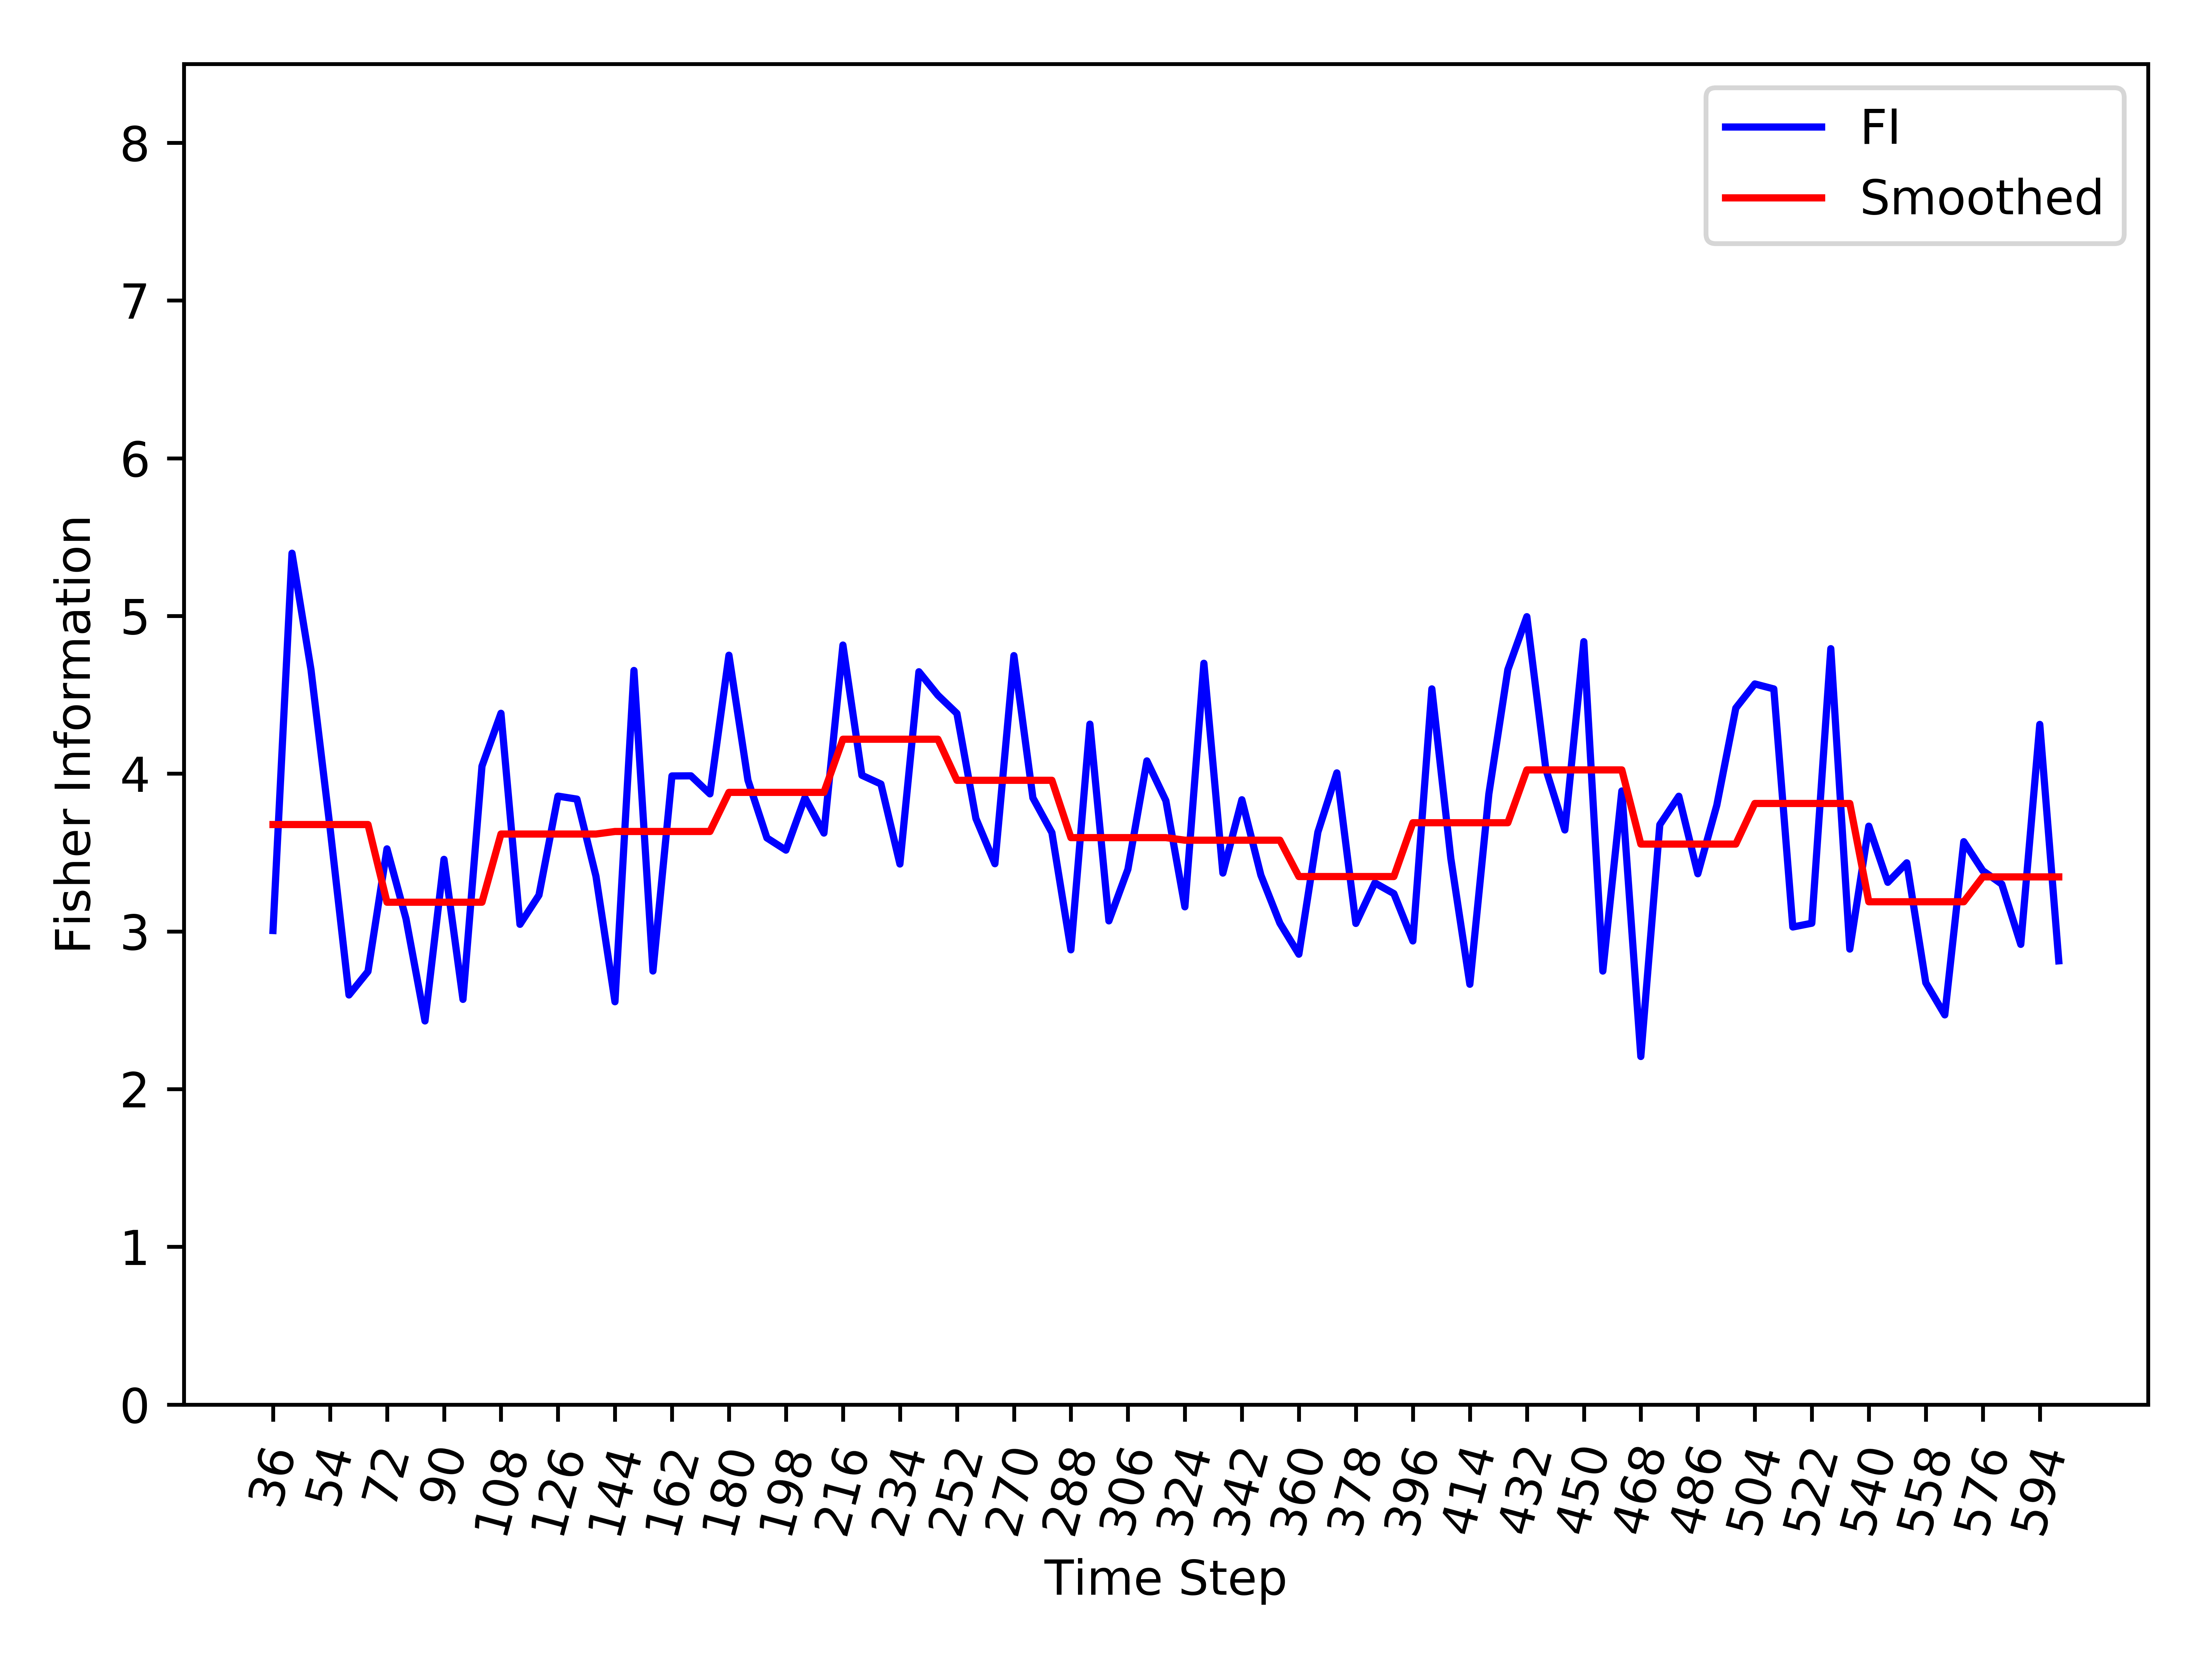

The data file committed next to this chart (first rows):
, Time_Step, FI, Smooth_FI
0, 36, 3.006, 3.677
1, 42, 5.398, 3.677
2, 48, 4.659, 3.677
3, 54, 3.66, 3.677
4, 60, 2.597, 3.677
5, 66, 2.746, 3.677
6, 72, 3.523, 3.185
7, 78, 3.081, 3.185
8, 84, 2.432, 3.185
9, 90, 3.457, 3.185
10, 96, 2.569, 3.185
11, 102, 4.048, 3.185
12, 108, 4.383, 3.617
13, 114, 3.045, 3.617
14, 120, 3.23, 3.617
15, 126, 3.858, 3.617
16, 132, 3.839, 3.617
17, 138, 3.35, 3.617
18, 144, 2.554, 3.633
19, 150, 4.654, 3.633
20, 156, 2.749, 3.633
21, 162, 3.986, 3.633
22, 168, 3.986, 3.633
23, 174, 3.872, 3.633
24, 180, 4.751, 3.881
25, 186, 3.959, 3.881
26, 192, 3.592, 3.881
27, 198, 3.515, 3.881
28, 204, 3.848, 3.881
29, 210, 3.623, 3.881
30, 216, 4.816, 4.218
31, 222, 3.99, 4.218
32, 228, 3.934, 4.218
33, 234, 3.427, 4.218
34, 240, 4.646, 4.218
35, 246, 4.497, 4.218
36, 252, 4.382, 3.958
37, 258, 3.716, 3.958
38, 264, 3.429, 3.958
39, 270, 4.749, 3.958
40, 276, 3.847, 3.958
41, 282, 3.626, 3.958
42, 288, 2.883, 3.595
43, 294, 4.314, 3.595
44, 300, 3.067, 3.595
45, 306, 3.394, 3.595
46, 312, 4.081, 3.595
47, 318, 3.829, 3.595
48, 324, 3.156, 3.578
49, 330, 4.7, 3.578
50, 336, 3.37, 3.578
51, 342, 3.835, 3.578
52, 348, 3.357, 3.578
53, 354, 3.052, 3.578
54, 360, 2.855, 3.348
55, 366, 3.629, 3.348
56, 372, 4.005, 3.348
57, 378, 3.05, 3.348
58, 384, 3.307, 3.348
59, 390, 3.24, 3.348
... 35 more rows
